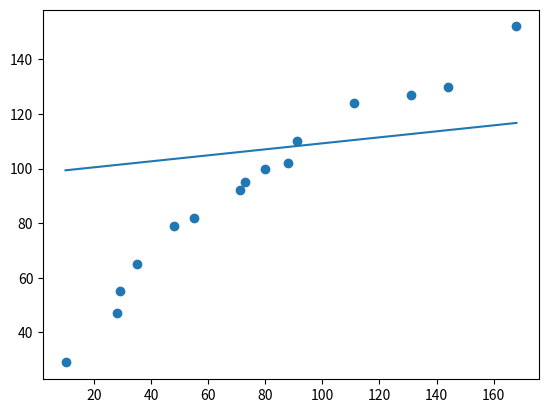

Generate this figure with matplotlib:
import matplotlib.pyplot as plt
from scipy import stats


x= [10,28,29,35,48,55,71,73,80,88,91,111,131,144,168]
y = [29,47,55,65,79,82,92,95,100,102,110,124,127,130,152]


slope, intercept, r, p, std_err = stats.linregress (x, y)

print('slope', slope)
print('intercept', intercept)

slope = 0.10976773783009863
intercept = 98.24832962138083

def myfunc (x):
    return intercept + slope * x

mymodel = list(map(myfunc,x))

plt.scatter(x,y)
plt.plot(x,mymodel)
plt.show()

print(f"penjualan rumah jika promosi sebesar {myfunc(150)}")
